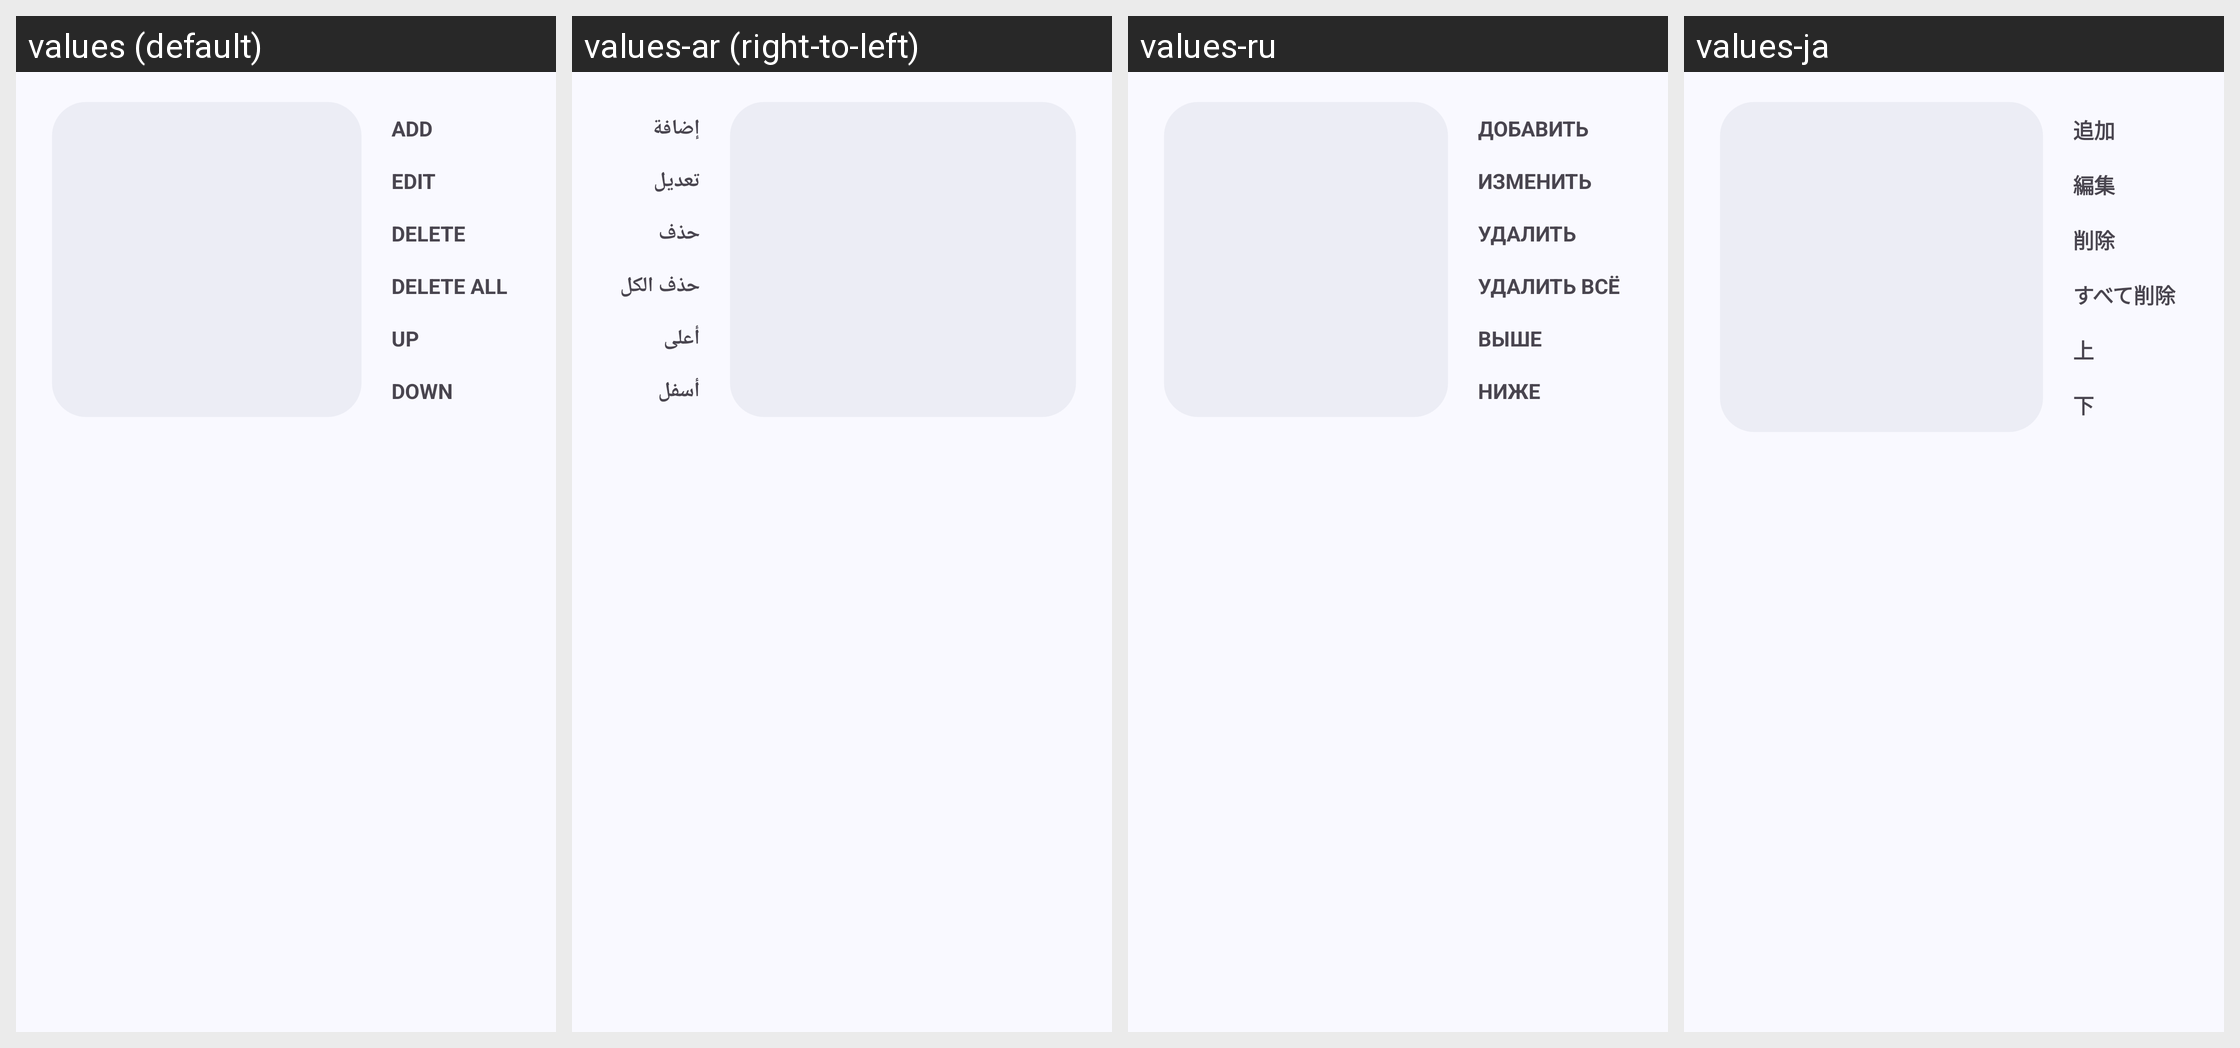

Translations of the strings shown on this Android screen, per locale in the grid:
Android screen res/layout/dlg_edit_checklist.xml rendered under 4 locales, left to right: values (default), values-ar (right-to-left), values-ru, values-ja. Device: Nexus 5 (rendered at 1080×1920; each locale shown at half size, 540×960, under a caption strip naming it); theme AppTheme.
Other locales in the repository, not shown: values-az, values-bn, values-cs, values-da, values-de, values-el, values-en-rAU, values-en-rCA, values-en-rGB, values-en-rXC, values-es, values-es-rUS, values-fr, values-fr-rCA, values-gu, values-hi, values-hu, values-in, values-it, values-kk, values-kn, values-ko, values-ml, values-mr, values-ms, values-my, values-nl, values-pl, values-pt, values-pt-rBR, values-pt-rPT, values-ro, values-sr, values-sv, values-ta, values-te, values-th, values-tr, values-ur, values-vi, values-zh-rCN, values-zh-rHK, values-zh-rTW.
Strings drawn on this screen, with the default value and each locale's value (text and hints the layout hard-codes, and strings that could not be matched under every locale, appear in the picture but are not listed):

add
  values: Add
  values-ar: إضافة
  values-ru: Добавить
  values-ja: 追加

edit
  values: Edit
  values-ar: تعديل
  values-ru: Изменить
  values-ja: 編集

delete
  values: Delete
  values-ar: حذف
  values-ru: Удалить
  values-ja: 削除

delete_all
  values: Delete all
  values-ar: حذف الكل
  values-ru: Удалить всё
  values-ja: すべて削除

up
  values: Up
  values-ar: أعلى
  values-ru: Выше
  values-ja: 上

down
  values: Down
  values-ar: أسفل
  values-ru: Ниже
  values-ja: 下
